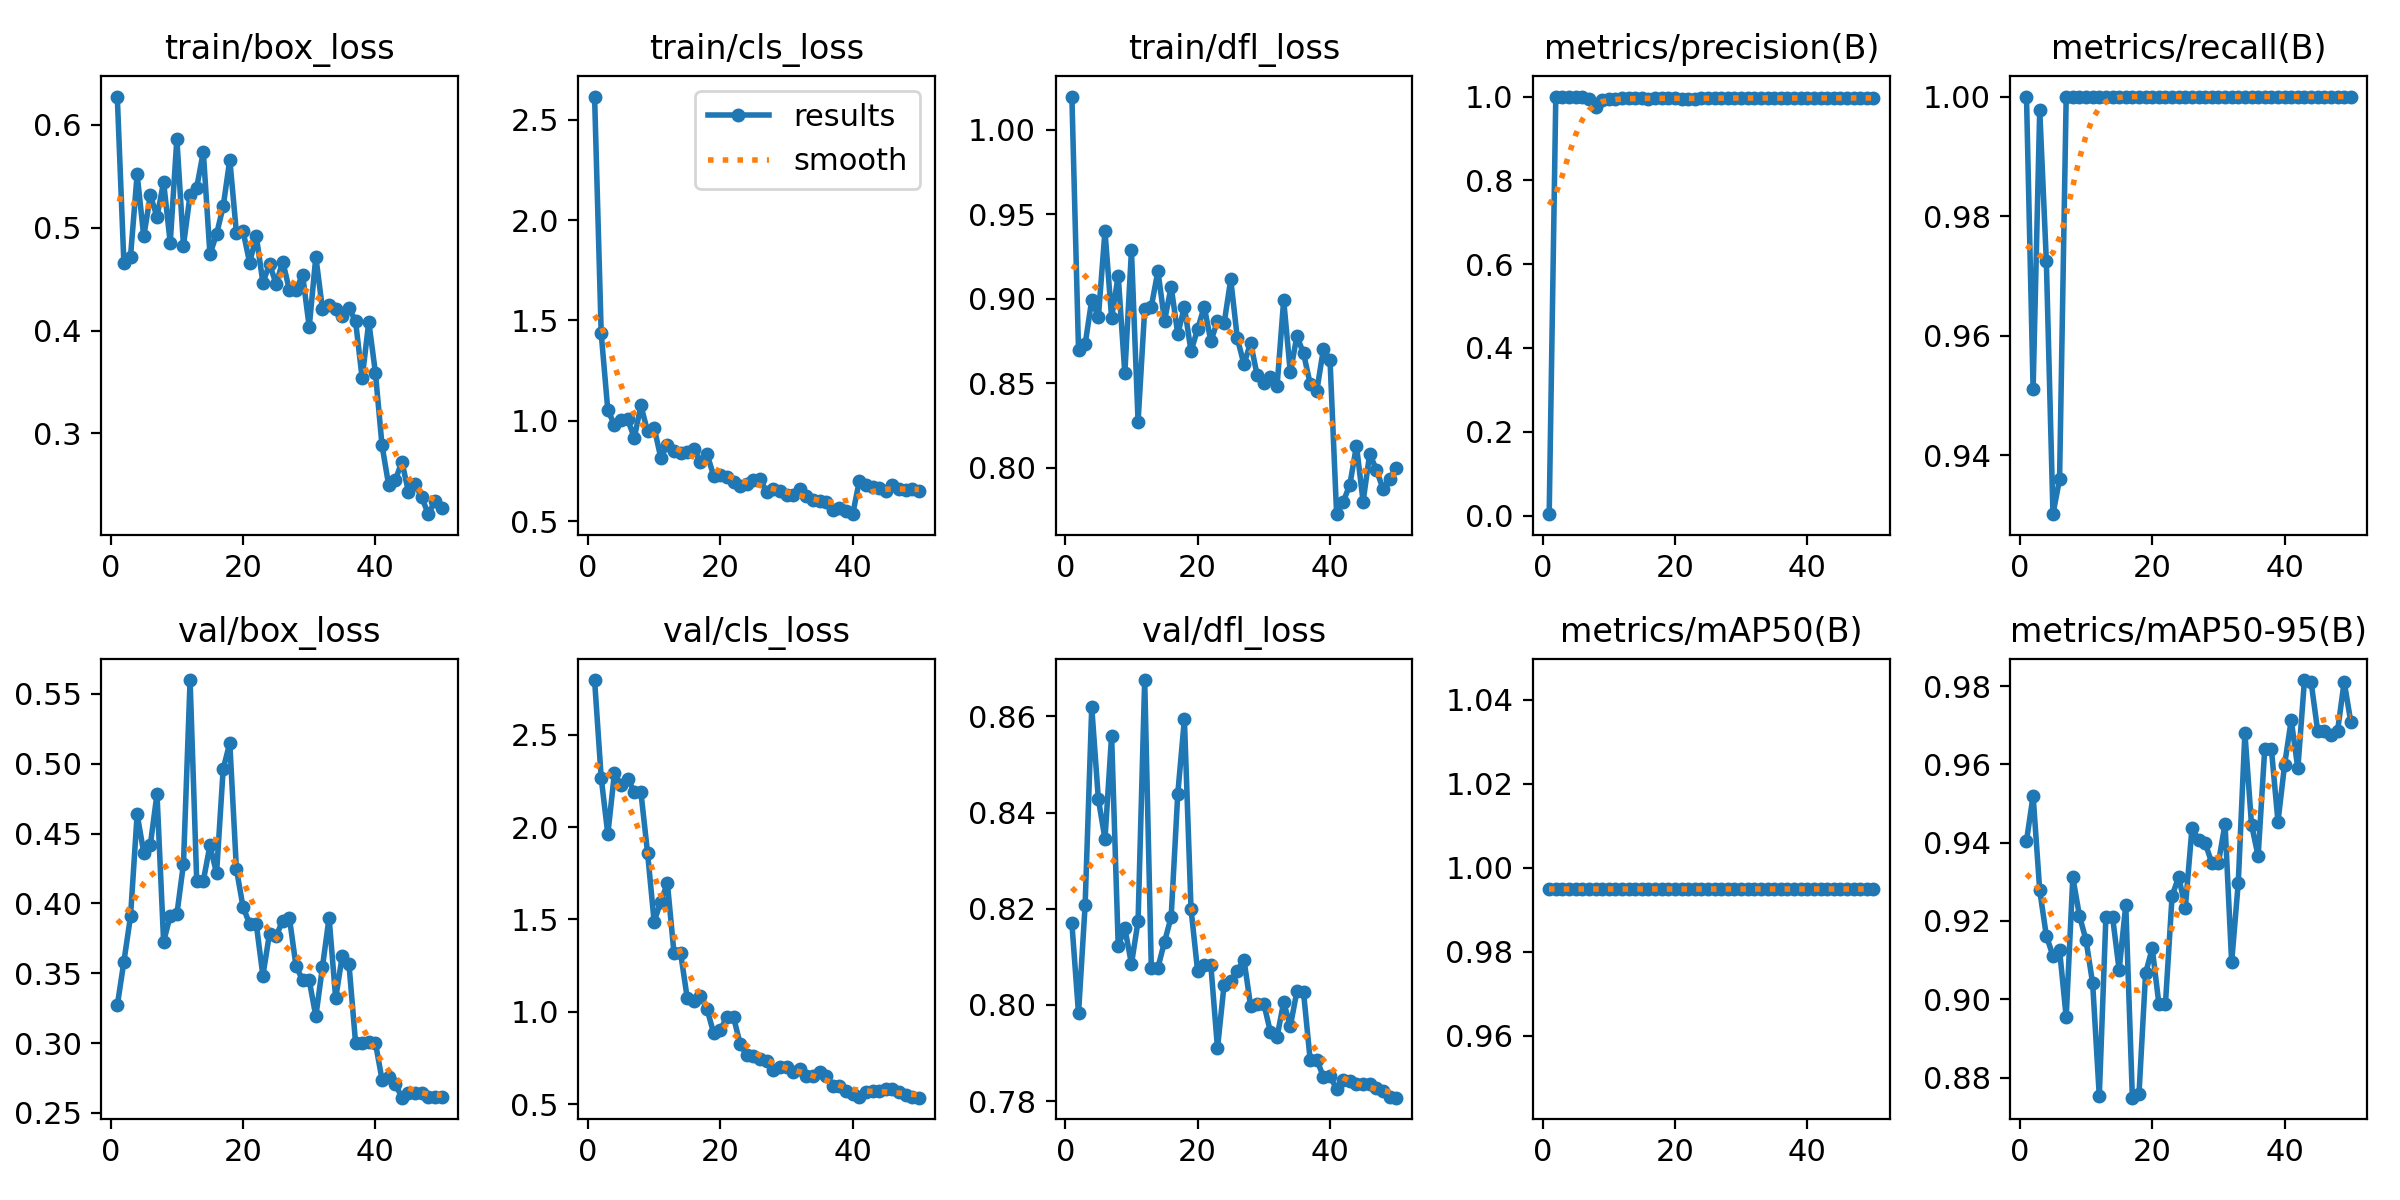

Data behind this chart, as committed beside it:
epoch, time, train/box_loss, train/cls_loss, train/dfl_loss, metrics/precision(B), metrics/recall(B), metrics/mAP50(B), metrics/mAP50-95(B), val/box_loss, val/cls_loss, val/dfl_loss, lr/pg0, lr/pg1, lr/pg2
1, 35.79, 0.6273, 2.615, 1.02, 0.00333, 1, 0.995, 0.9404, 0.327, 2.796, 0.817, 0.00012, 0.00012, 0.00012
2, 53.67, 0.4653, 1.435, 0.8698, 1, 0.951, 0.995, 0.952, 0.3584, 2.267, 0.7983, 0.0002549, 0.0002549, 0.0002549
3, 68.8, 0.4718, 1.052, 0.8729, 1, 0.9978, 0.995, 0.9278, 0.3907, 1.961, 0.8207, 0.0003842, 0.0003842, 0.0003842
4, 81.59, 0.5518, 0.9802, 0.8993, 1, 0.9725, 0.995, 0.9162, 0.4639, 2.292, 0.8619, 0.0005079, 0.0005079, 0.0005079
5, 97.34, 0.4914, 1.004, 0.889, 1, 0.9302, 0.995, 0.9111, 0.4363, 2.228, 0.8428, 0.0006261, 0.0006261, 0.0006261
6, 112.8, 0.5314, 1.006, 0.9401, 1, 0.9361, 0.995, 0.9125, 0.4422, 2.262, 0.8345, 0.0007388, 0.0007388, 0.0007388
7, 126.7, 0.5104, 0.9153, 0.8887, 0.9947, 1, 0.995, 0.8954, 0.4784, 2.191, 0.856, 0.000846, 0.000846, 0.000846
8, 150.3, 0.5441, 1.076, 0.9136, 0.974, 1, 0.995, 0.9312, 0.3726, 2.189, 0.8123, 0.0009475, 0.0009475, 0.0009475
9, 164.2, 0.4852, 0.9471, 0.8558, 0.9916, 1, 0.995, 0.9214, 0.3911, 1.862, 0.816, 0.001044, 0.001044, 0.001044
10, 177.2, 0.5862, 0.9657, 0.9286, 0.995, 1, 0.995, 0.9151, 0.3922, 1.488, 0.8085, 0.001134, 0.001134, 0.001134
11, 190.1, 0.4826, 0.8163, 0.8273, 0.9946, 1, 0.995, 0.904, 0.4283, 1.597, 0.8174, 0.001219, 0.001219, 0.001219
12, 203, 0.5317, 0.8808, 0.8938, 0.996, 1, 0.995, 0.8753, 0.56, 1.697, 0.8676, 0.001298, 0.001298, 0.001298
13, 215.6, 0.5388, 0.8498, 0.8953, 0.9958, 1, 0.995, 0.9211, 0.4162, 1.318, 0.8077, 0.001372, 0.001372, 0.001372
14, 228.8, 0.5736, 0.8382, 0.9164, 0.9958, 1, 0.995, 0.9211, 0.4162, 1.318, 0.8077, 0.001441, 0.001441, 0.001441
15, 241.9, 0.474, 0.843, 0.887, 0.9964, 1, 0.995, 0.9075, 0.4415, 1.074, 0.8132, 0.001446, 0.001446, 0.001446
16, 255.4, 0.4936, 0.8609, 0.9071, 0.9946, 1, 0.995, 0.9241, 0.4216, 1.06, 0.8183, 0.001406, 0.001406, 0.001406
17, 277, 0.5205, 0.7949, 0.879, 0.9964, 1, 0.995, 0.8749, 0.4963, 1.083, 0.8439, 0.001366, 0.001366, 0.001366
18, 330.4, 0.5659, 0.8339, 0.8953, 0.9964, 1, 0.995, 0.8758, 0.515, 1.015, 0.8594, 0.001327, 0.001327, 0.001327
19, 355, 0.4949, 0.7237, 0.8688, 0.9967, 1, 0.995, 0.9067, 0.4246, 0.8831, 0.82, 0.001287, 0.001287, 0.001287
20, 371.8, 0.4966, 0.7286, 0.8821, 0.9961, 1, 0.995, 0.913, 0.3975, 0.9035, 0.807, 0.001248, 0.001248, 0.001248
21, 387.3, 0.4658, 0.7178, 0.8953, 0.9945, 1, 0.995, 0.8989, 0.3852, 0.9712, 0.8082, 0.001208, 0.001208, 0.001208
22, 410, 0.4919, 0.6935, 0.8747, 0.9945, 1, 0.995, 0.8989, 0.3852, 0.9712, 0.8082, 0.001168, 0.001168, 0.001168
23, 427.5, 0.4465, 0.6758, 0.887, 0.994, 1, 0.995, 0.9264, 0.3483, 0.8244, 0.791, 0.001129, 0.001129, 0.001129
24, 442.1, 0.4646, 0.687, 0.8853, 0.9964, 1, 0.995, 0.9312, 0.3785, 0.7661, 0.8042, 0.001089, 0.001089, 0.001089
25, 455.2, 0.4452, 0.7064, 0.9114, 0.9964, 1, 0.995, 0.9233, 0.3766, 0.7591, 0.805, 0.00105, 0.00105, 0.00105
26, 467.9, 0.467, 0.7075, 0.8766, 0.9964, 1, 0.995, 0.9436, 0.3878, 0.7423, 0.8071, 0.00101, 0.00101, 0.00101
27, 486.6, 0.4395, 0.6462, 0.8612, 0.9962, 1, 0.995, 0.9407, 0.3899, 0.7319, 0.8094, 0.0009704, 0.0009704, 0.0009704
28, 508.7, 0.4395, 0.6607, 0.874, 0.9964, 1, 0.995, 0.9399, 0.3553, 0.6878, 0.7998, 0.0009308, 0.0009308, 0.0009308
29, 531.8, 0.454, 0.6478, 0.8546, 0.9965, 1, 0.995, 0.9348, 0.345, 0.7025, 0.8003, 0.0008912, 0.0008912, 0.0008912
30, 545.8, 0.4034, 0.6324, 0.8498, 0.9965, 1, 0.995, 0.9348, 0.345, 0.7025, 0.8003, 0.0008516, 0.0008516, 0.0008516
31, 559.4, 0.4717, 0.6308, 0.8535, 0.9967, 1, 0.995, 0.9448, 0.3191, 0.6735, 0.7944, 0.000812, 0.000812, 0.000812
32, 573.3, 0.4209, 0.6587, 0.8481, 0.9966, 1, 0.995, 0.9094, 0.3545, 0.6907, 0.7934, 0.0007724, 0.0007724, 0.0007724
33, 587, 0.4244, 0.6267, 0.8992, 0.9965, 1, 0.995, 0.9298, 0.3897, 0.6534, 0.8006, 0.0007328, 0.0007328, 0.0007328
34, 600.4, 0.421, 0.6073, 0.8564, 0.9966, 1, 0.995, 0.968, 0.3321, 0.6508, 0.7955, 0.0006932, 0.0006932, 0.0006932
35, 614.7, 0.414, 0.601, 0.8778, 0.9963, 1, 0.995, 0.9446, 0.3627, 0.6727, 0.8029, 0.0006536, 0.0006536, 0.0006536
36, 628.8, 0.4221, 0.5935, 0.8677, 0.9963, 1, 0.995, 0.9365, 0.3569, 0.6513, 0.8026, 0.000614, 0.000614, 0.000614
37, 641.8, 0.4091, 0.5548, 0.8497, 0.9964, 1, 0.995, 0.964, 0.3004, 0.6008, 0.7886, 0.0005744, 0.0005744, 0.0005744
38, 655, 0.3537, 0.5667, 0.8453, 0.9964, 1, 0.995, 0.964, 0.3004, 0.6008, 0.7886, 0.0005348, 0.0005348, 0.0005348
39, 669.1, 0.4084, 0.5497, 0.8701, 0.9965, 1, 0.995, 0.9454, 0.3006, 0.5743, 0.7851, 0.0004952, 0.0004952, 0.0004952
40, 689.8, 0.359, 0.5345, 0.8639, 0.9966, 1, 0.995, 0.9599, 0.3003, 0.5558, 0.7853, 0.0004556, 0.0004556, 0.0004556
41, 704.3, 0.2884, 0.7003, 0.7725, 0.9967, 1, 0.995, 0.9713, 0.2738, 0.5395, 0.7825, 0.000416, 0.000416, 0.000416
42, 717.6, 0.2499, 0.6801, 0.7798, 0.9967, 1, 0.995, 0.9589, 0.2756, 0.5661, 0.7843, 0.0003764, 0.0003764, 0.0003764
43, 730.5, 0.2544, 0.6712, 0.7899, 0.9966, 1, 0.995, 0.9815, 0.2709, 0.5742, 0.7841, 0.0003368, 0.0003368, 0.0003368
44, 744.8, 0.2726, 0.6637, 0.813, 0.9966, 1, 0.995, 0.9811, 0.2609, 0.5725, 0.7835, 0.0002972, 0.0002972, 0.0002972
45, 757.4, 0.243, 0.6522, 0.7799, 0.9966, 1, 0.995, 0.9685, 0.2642, 0.5825, 0.7835, 0.0002576, 0.0002576, 0.0002576
46, 770.1, 0.2509, 0.6803, 0.8083, 0.9966, 1, 0.995, 0.9685, 0.2642, 0.5825, 0.7835, 0.000218, 0.000218, 0.000218
47, 783.4, 0.2379, 0.6583, 0.7987, 0.9966, 1, 0.995, 0.9676, 0.2646, 0.5665, 0.7827, 0.0001784, 0.0001784, 0.0001784
48, 797.6, 0.2216, 0.6562, 0.7875, 0.9966, 1, 0.995, 0.9685, 0.2616, 0.5488, 0.7821, 0.0001388, 0.0001388, 0.0001388
49, 828.1, 0.2345, 0.6577, 0.7933, 0.9967, 1, 0.995, 0.9811, 0.2615, 0.5409, 0.7809, 9.92e-05, 9.92e-05, 9.92e-05
50, 852.8, 0.2271, 0.6505, 0.8001, 0.9967, 1, 0.995, 0.9708, 0.2617, 0.5355, 0.7807, 5.96e-05, 5.96e-05, 5.96e-05
